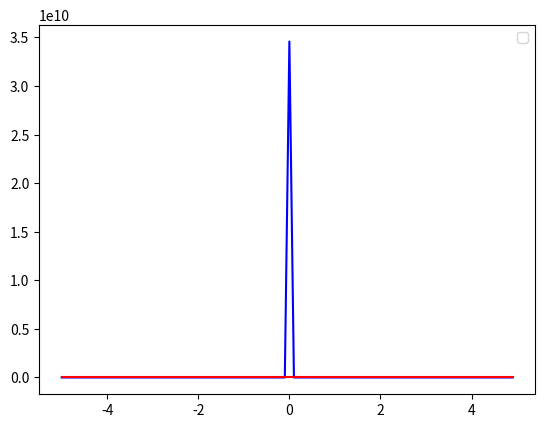

Write Python code to recreate this figure.
import numpy as np
from scipy.integrate import odeint
import matplotlib.pyplot as plt

x = np.arange(-5, 5, 0.1)

def diff_func(z, t):
  w, y = z

  dy_dt = w
  dw_dt = -4 * (y/t) - 5 * y

  return dy_dt, dw_dt

y0 = 3
w0 = 0

z0 = w0, y0

sol = odeint(diff_func, z0, x)

plt.plot(x, sol[:,1], 'b')
plt.plot(x, sol[:,0], 'r')

plt.legend()
plt.show()
